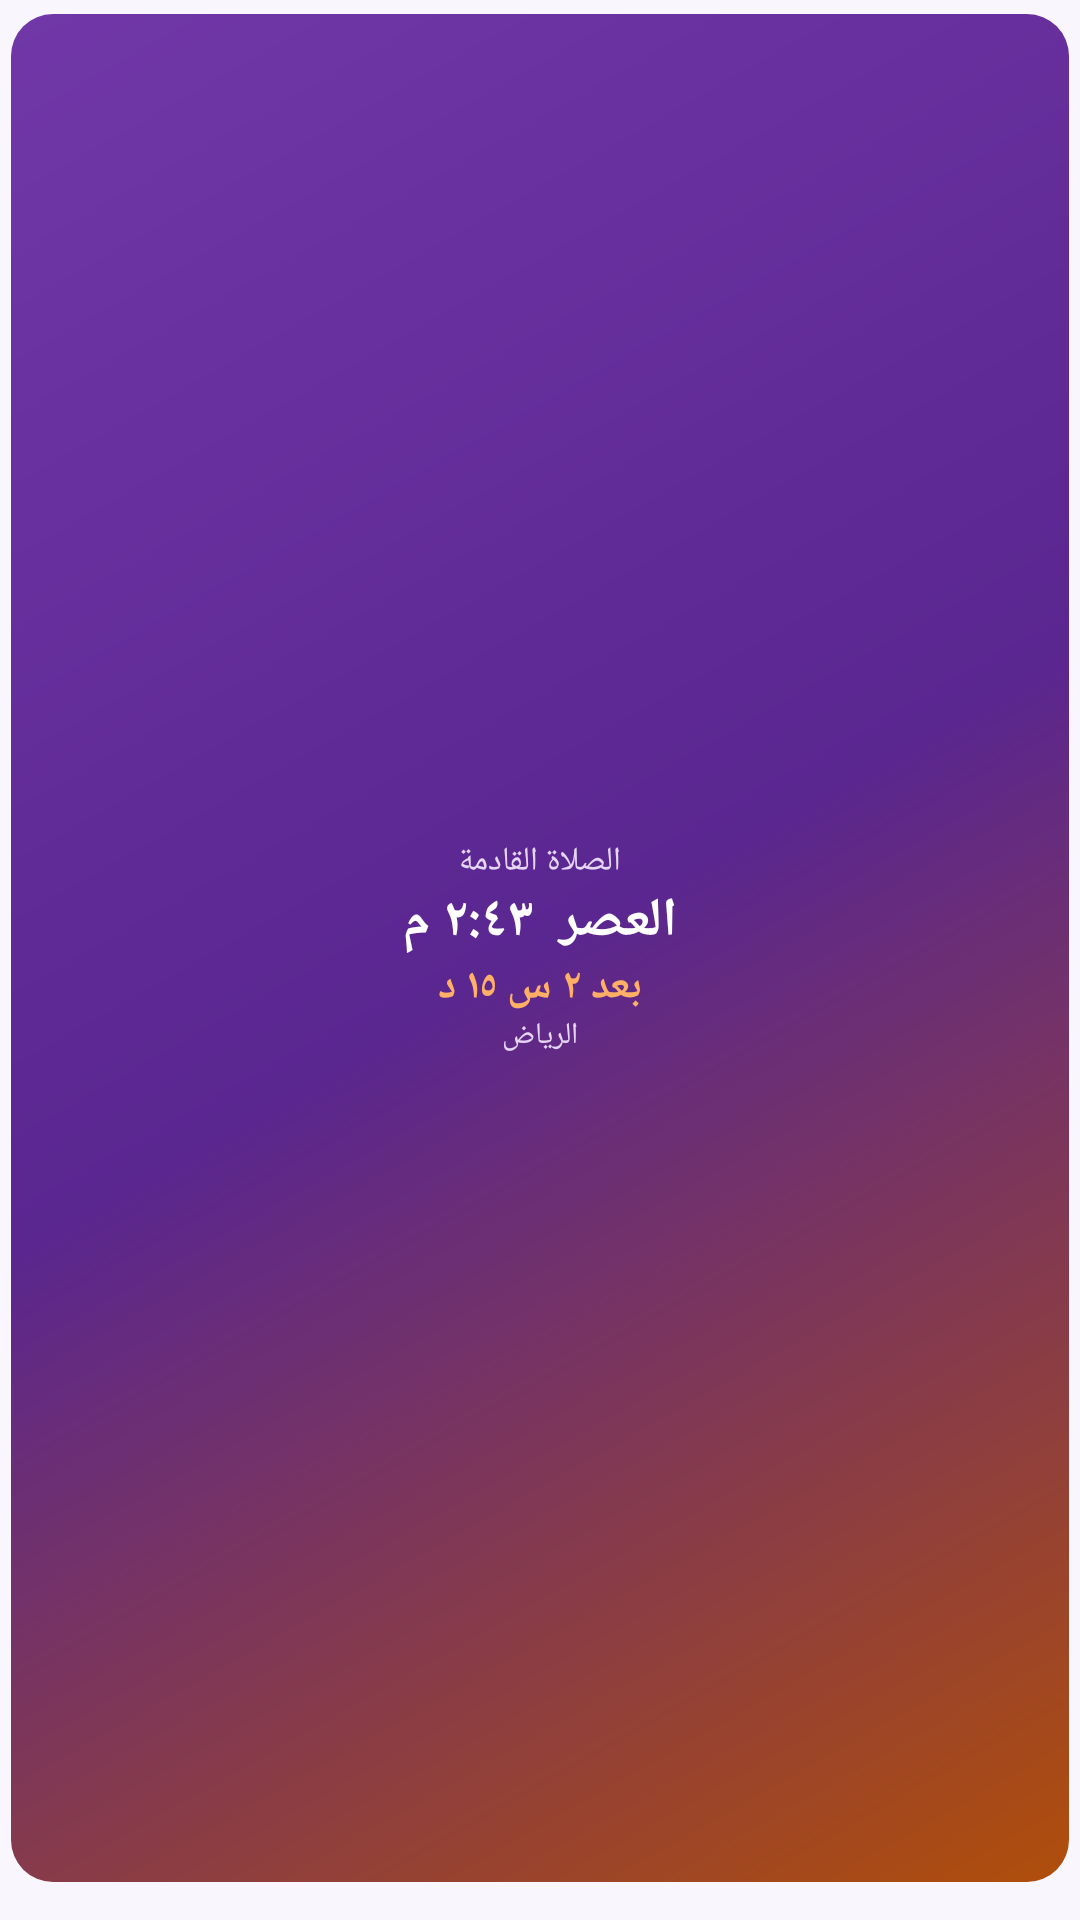

This screen was rendered from an Android layout file. Write that file and the resources it references.
<!-- AndroidManifest.xml: application theme AppTheme -->
<!-- res/layout/widget_next.xml -->
<?xml version="1.0" encoding="utf-8"?>
<FrameLayout xmlns:android="http://schemas.android.com/apk/res/android" android:id="@+id/widget_root" android:layout_width="match_parent" android:layout_height="match_parent" android:layoutDirection="rtl" android:paddingStart="3.5dp" android:paddingEnd="3.5dp" android:paddingTop="4.5dp" android:paddingBottom="12.5dp">
    <ImageView android:id="@+id/wbg" android:layout_width="match_parent" android:layout_height="match_parent" android:clipToOutline="true" android:scaleType="fitXY" android:src="@drawable/wbg_grad_2" android:contentDescription="@null" />
    <LinearLayout android:layout_width="match_parent" android:layout_height="match_parent" android:orientation="vertical" android:gravity="center" android:padding="10dp">
            <TextView android:id="@+id/w_label" android:layout_width="wrap_content" android:layout_height="wrap_content" android:text="الصلاة القادمة" android:textColor="#E6D6F5" android:textSize="11dp" android:maxLines="1" android:ellipsize="end"  />
            <TextView android:id="@+id/w_next" android:layout_width="wrap_content" android:layout_height="wrap_content" android:text="العصر  ٢:٤٣ م" android:textColor="#FFFFFF" android:textSize="18dp" android:maxLines="1" android:ellipsize="end" android:textStyle="bold" />
            <TextView android:id="@+id/w_cd" android:layout_width="wrap_content" android:layout_height="wrap_content" android:text="بعد ٢ س ١٥ د" android:textColor="#FFB066" android:textSize="14dp" android:maxLines="1" android:ellipsize="end" android:textStyle="bold" />
            <TextView android:id="@+id/w_city" android:layout_width="wrap_content" android:layout_height="wrap_content" android:text="الرياض" android:textColor="#E6D6F5" android:textSize="10dp" android:maxLines="1" android:ellipsize="end"  />
            <TextView android:id="@+id/w_weather" android:layout_width="wrap_content" android:layout_height="wrap_content" android:textColor="#FFFFFF" android:textSize="11dp" android:maxLines="1" android:visibility="gone" />
            <TextView android:id="@+id/w_hijri" android:layout_width="wrap_content" android:layout_height="wrap_content" android:text="" android:textColor="#E6D6F5" android:textSize="11dp" android:maxLines="1" android:ellipsize="end"  android:visibility="gone"/>
    </LinearLayout>
</FrameLayout>
<!-- resources referenced by this layout -->
<resources>
  <!-- drawable wbg_grad_2 (drawable) -->
  <?xml version="1.0" encoding="utf-8"?>
  <shape xmlns:android="http://schemas.android.com/apk/res/android" android:shape="rectangle">
      <gradient android:angle="315" android:startColor="#7137A8" android:centerColor="#5A2690" android:endColor="#B04E0A" />
      <corners android:radius="14dp" />
  </shape>
  <style name="AppTheme" parent="@android:style/Theme.Material.Light.NoActionBar">
          <item name="android:windowBackground">@color/bg</item>
          <item name="android:statusBarColor">@color/bg</item>
          <item name="android:navigationBarColor">@color/bg</item>
          <item name="android:colorAccent">@color/orange</item>
          <item name="android:colorPrimary">@color/purple</item>
      </style>
  <color name="bg">#FAF6FD</color>
  <color name="orange">#F28A32</color>
  <color name="purple">#7137A8</color>
</resources>
